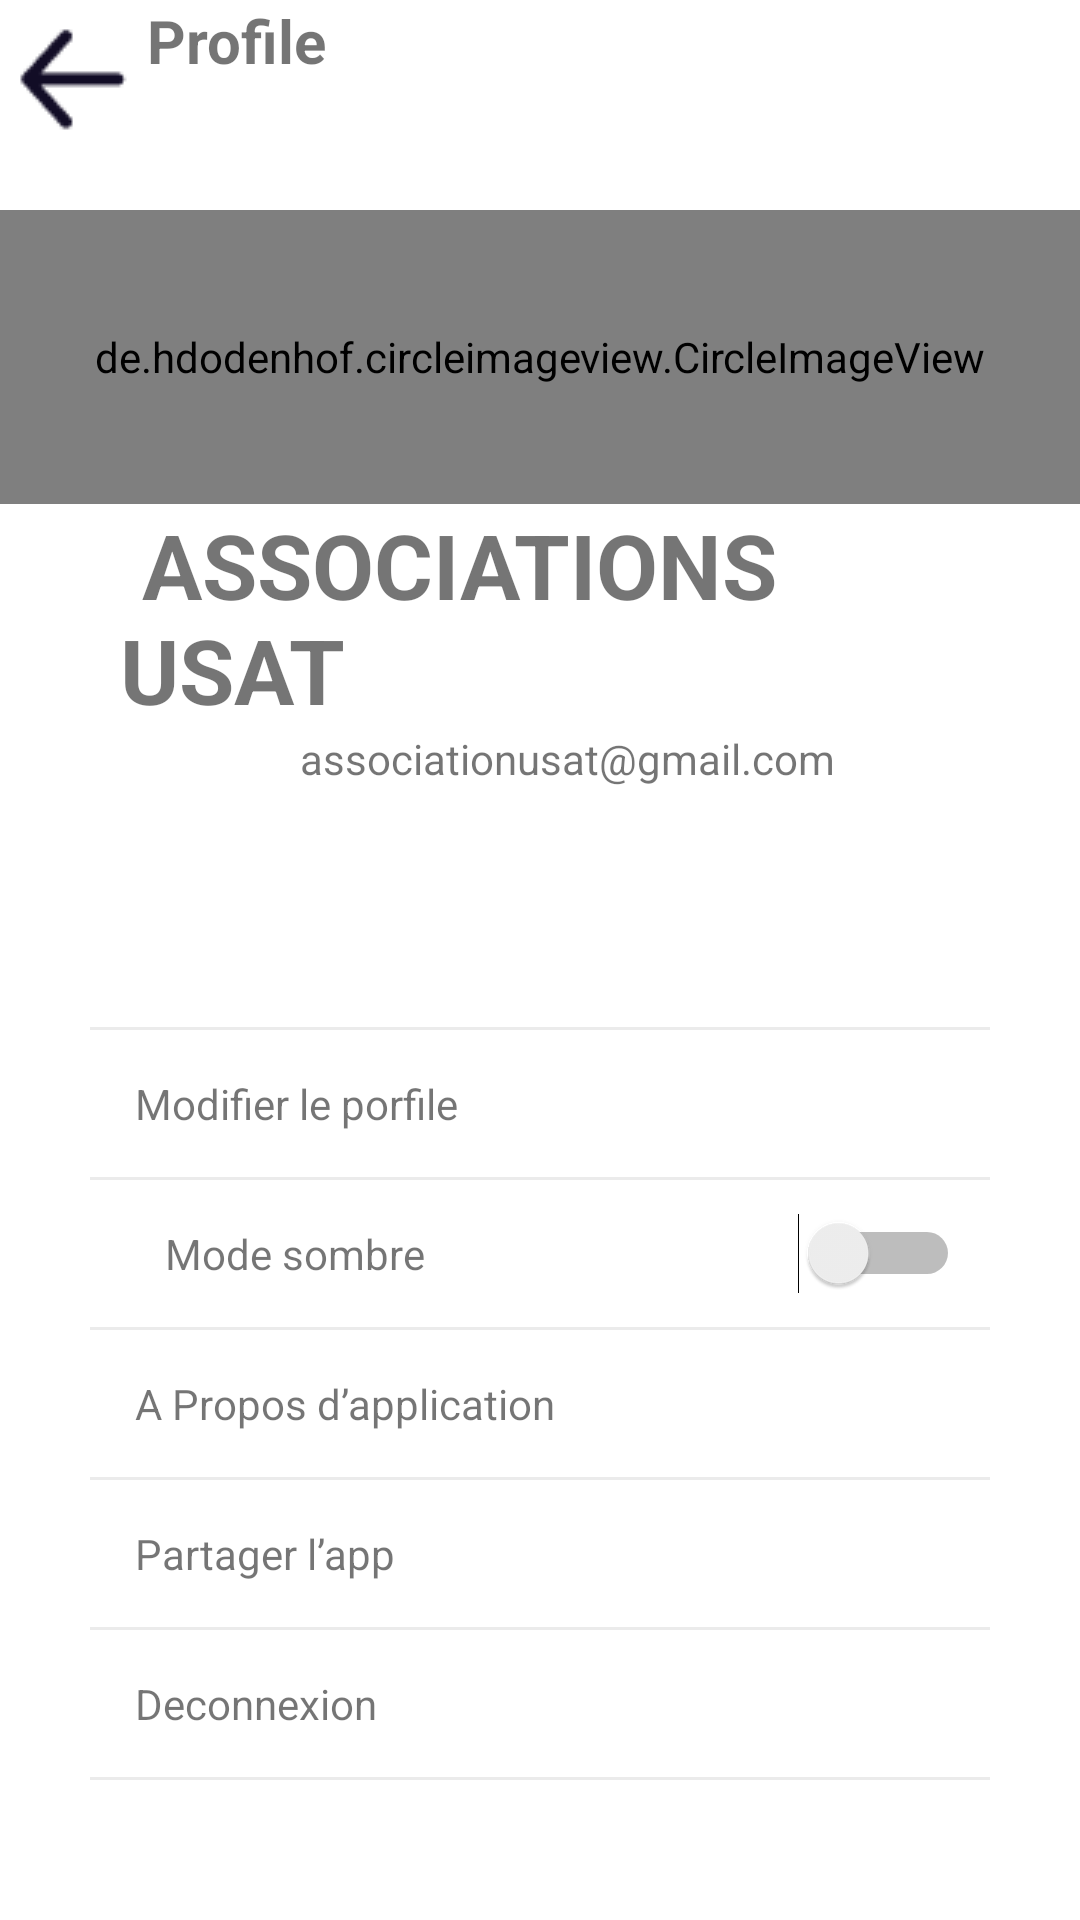

Reconstruct the res/layout file that produces this screen, plus the resources it refers to.
<!-- AndroidManifest.xml: application theme Theme.Prj_gestion_centre_mobile -->
<!-- res/layout/pofile.xml -->
<?xml version="1.0" encoding="utf-8"?>
<androidx.constraintlayout.widget.ConstraintLayout xmlns:android="http://schemas.android.com/apk/res/android"
    android:layout_width="match_parent"
    android:layout_height="match_parent">
    <RelativeLayout
        android:layout_width="match_parent"
        android:layout_height="match_parent"
        android:orientation="vertical">
        <LinearLayout
            android:layout_width="match_parent"
            android:layout_height="match_parent"
            android:orientation="vertical">

            <TextView
                android:id="@+id/textView2"
                android:layout_width="match_parent"
                android:layout_height="wrap_content"
                android:textSize="20sp"
                android:textStyle="bold"
                android:drawableStart="@drawable/arrow_left"

                android:layout_marginBottom="20dp"
                android:text=" Profile" />
            <de.hdodenhof.circleimageview.CircleImageView
                android:id="@+id/img"
                android:layout_width="match_parent"
                android:layout_height="98dp"
                android:src="@drawable/photo" />
            <TextView
                android:id="@+id/textView3"
                android:layout_width="match_parent"
                android:layout_height="wrap_content"
                android:textSize="30sp"
                android:textStyle="bold"
                android:layout_marginLeft="30dp"
                android:layout_marginRight="30dp"
                android:paddingLeft="10dp"
                android:paddingRight="10dp"

                android:text=" ASSOCIATIONS USAT" />
            <TextView
                android:id="@+id/textView4"
                android:layout_width="match_parent"
                android:layout_height="wrap_content"
                android:layout_marginLeft="30dp"
                android:layout_marginRight="30dp"
                android:paddingLeft="70dp"
                android:paddingRight="10dp"
                android:text="associationusat@gmail.com" />

            <LinearLayout
                android:layout_width="match_parent"
                android:layout_height="match_parent"
                android:layout_marginTop="80dp"
                android:layout_marginRight="30dp"
                android:layout_marginLeft="30dp"
                android:orientation="vertical">

                <View
                    android:id="@+id/view1"
                    android:layout_width="wrap_content"
                    android:layout_height="1dp"
                    android:background="#EBEBEB"/>

                <TextView
                    android:id="@+id/textView9"
                    android:layout_width="match_parent"
                    android:layout_height="wrap_content"
                    android:padding="15dp"
                    android:text="Modifier le porfile"
                    />
                <View
                    android:id="@+id/view"
                    android:layout_width="wrap_content"
                    android:layout_height="1dp"
                    android:background="#EBEBEB"/>
                <LinearLayout
                    android:layout_width="match_parent"
                    android:layout_height="wrap_content"

                    android:layout_marginRight="10dp"
                    android:layout_marginLeft="10dp"
                    android:orientation="horizontal">
                <TextView
                    android:id="@+id/textView8"
                    android:layout_width="wrap_content"
                    android:layout_height="wrap_content"
                    android:padding="15dp"
                    android:text="Mode sombre" />
                    <Switch
                        android:id="@+id/switch1"
                        android:layout_width="match_parent"
                        android:layout_height="wrap_content"
                         />
                </LinearLayout>
                <View
                    android:id="@+id/view3"
                    android:layout_width="wrap_content"
                    android:layout_height="1dp"
                    android:background="#EBEBEB"/>
                <TextView
                    android:id="@+id/textView7"
                    android:layout_width="match_parent"
                    android:layout_height="wrap_content"
                    android:padding="15dp"
                    android:text="A Propos d’application" />
                <View
                    android:id="@+id/view4"
                    android:layout_width="wrap_content"
                    android:layout_height="1dp"
                    android:background="#EBEBEB"/>
                <TextView
                    android:id="@+id/textView6"
                    android:layout_width="match_parent"
                    android:layout_height="wrap_content"
                    android:padding="15dp"
                    android:text="Partager l’app" />
                <View
                    android:id="@+id/view5"
                    android:layout_width="wrap_content"
                    android:layout_height="1dp"
                    android:background="#EBEBEB"/>
                <TextView
                    android:id="@+id/textView5"
                    android:layout_width="match_parent"
                    android:layout_height="wrap_content"
                    android:padding="15dp"
                    android:text="Deconnexion" />
                <View
                    android:id="@+id/view7"
                    android:layout_width="wrap_content"
                    android:layout_height="1dp"
                    android:background="#EBEBEB"/>


            </LinearLayout>
        </LinearLayout>


    </RelativeLayout>


</androidx.constraintlayout.widget.ConstraintLayout>
<!-- resources referenced by this layout -->
<resources>
  <!-- drawable arrow_left: png bitmap (drawable, 431 bytes) -->
  <style name="Theme.Prj_gestion_centre_mobile" parent="Theme.MaterialComponents.DayNight.DarkActionBar">
          
          <item name="colorPrimary">@color/blue_mobile</item>
          <item name="colorPrimaryVariant">@color/blue_mobile</item>
          <item name="colorOnPrimary">@color/white</item>
          
          <item name="colorSecondary">@color/teal_200</item>
          <item name="colorSecondaryVariant">@color/teal_700</item>
          <item name="colorOnSecondary">@color/black</item>
          
          <item name="android:statusBarColor">?attr/colorPrimaryVariant</item>
          
      </style>
  <color name="blue_mobile">#5669FF</color>
  <color name="white">#FFFFFFFF</color>
  <color name="teal_200">#FF03DAC5</color>
  <color name="teal_700">#FF018786</color>
  <color name="black">#FF000000</color>
</resources>
